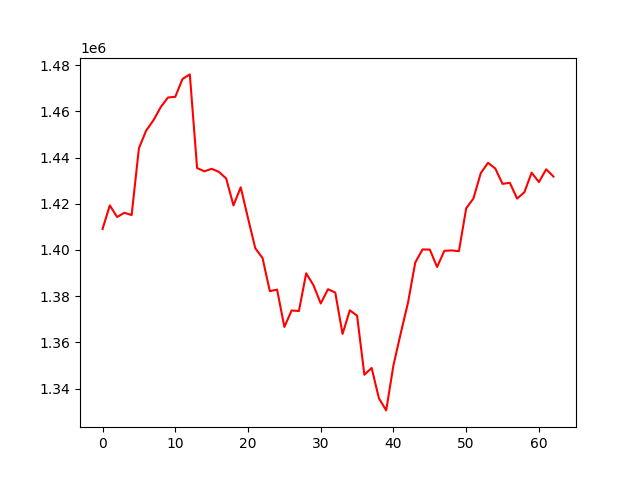

Values plotted in this chart, from the file beside it:
, 0
0, 1409077
1, 1419282
2, 1414245
3, 1416093
4, 1415098
5, 1444005
6, 1451669
7, 1456121
8, 1461808
9, 1465964
10, 1466264
11, 1473990
12, 1475956
13, 1435450
14, 1434015
15, 1435104
16, 1433802
17, 1430921
18, 1419278
19, 1427106
20, 1413748
21, 1400749
22, 1396491
23, 1382177
24, 1382844
25, 1366700
26, 1373816
27, 1373577
28, 1389909
29, 1384751
30, 1376835
31, 1383018
32, 1381553
33, 1363663
34, 1373880
35, 1371557
36, 1346006
37, 1348948
38, 1335823
39, 1330579
40, 1350107
41, 1363916
42, 1377173
43, 1394593
44, 1400220
45, 1400167
46, 1392632
47, 1399631
48, 1399789
49, 1399470
50, 1417988
51, 1422299
52, 1433187
53, 1437687
54, 1435261
55, 1428585
56, 1429064
57, 1422218
58, 1424958
59, 1433442
... 3 more rows
